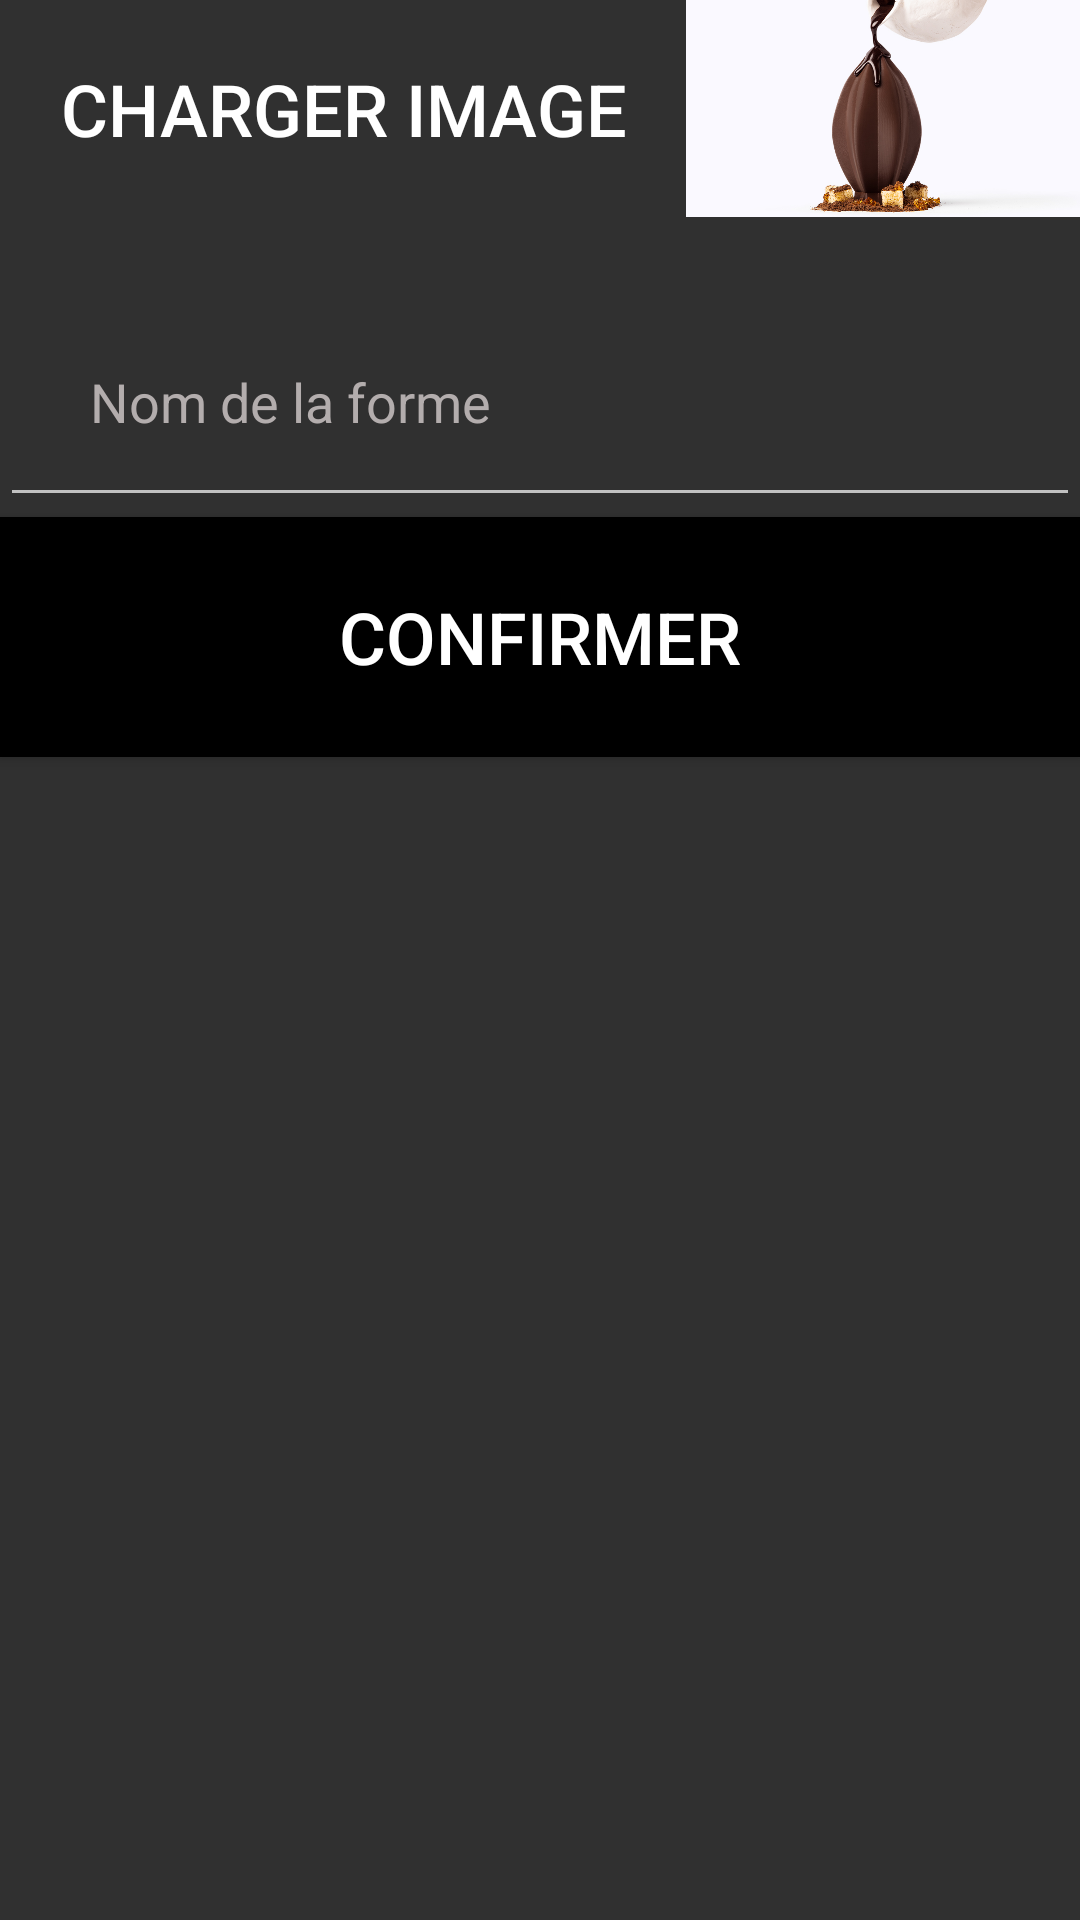

The Android layout XML behind this screen, and the referenced resources:
<!-- AndroidManifest.xml: application theme Theme.Imprimante3D -->
<!-- res/layout/fragment_add_forms.xml -->
<?xml version="1.0" encoding="utf-8"?>
<LinearLayout xmlns:android="http://schemas.android.com/apk/res/android"
    android:orientation="vertical"
    android:layout_width="match_parent"
    android:layout_height="match_parent"
    android:layout_margin="@dimen/default_margin">

    <LinearLayout
        android:layout_width="match_parent"
        android:layout_height="wrap_content">
        
        <Button
            android:id="@+id/upload_button"
            android:layout_width="wrap_content"
            android:layout_height="wrap_content"
            android:text="@string/add_form_page_upload_button"
            android:background="@color/brown"
            android:textColor="@color/white"
            android:padding="@dimen/default_margin"
            style="@style/TitleTextStyle" />
        
        <ImageView
            android:id="@+id/preview_image"
            android:layout_width="wrap_content"
            android:layout_height="match_parent"
            android:src="@drawable/choco3"
            android:scaleType="centerCrop" />
    </LinearLayout>
    
    <EditText
        android:id="@+id/name_input"
        android:layout_width="match_parent"
        android:layout_height="80dp"
        android:text="@string/add_form_page_name_input"
        android:hint="@string/add_form_page_name_input"
        android:layout_marginTop="@dimen/default_margin"
        android:paddingLeft="@dimen/item_margin"
        style="@style/DefaultTextStyle"/>
    
    <Button
        android:id="@+id/confirm_button"
        android:layout_width="match_parent"
        android:layout_height="80dp"
        android:text="@string/add_form_page_confirm_button"
        android:background="@color/black"
        android:textColor="@color/white"
        android:textSize="24dp"
        style="@style/TitleTextStyle"/>
        

</LinearLayout>
<!-- resources referenced by this layout -->
<resources>
  <color name="black">#FF000000</color>
  <color name="white">#FFFFFFFF</color>
  <dimen name="default_margin">20dp</dimen>
  <dimen name="item_margin">30dp</dimen>
  <!-- drawable choco3: png bitmap (drawable, 358802 bytes) -->
  <string name="add_form_page_confirm_button">Confirmer</string>
  <string name="add_form_page_name_input">@string/item_form_name</string>
  <string name="add_form_page_upload_button">Charger image</string>
  <style name="DefaultTextStyle">
          <item name="android:textColor">@color/lightGray</item>
          <item name="android:textSize">18sp</item>
      </style>
  <style name="TitleTextStyle" parent="SubtitleTextStyle">
          <item name="android:textSize">24sp</item>
      </style>
  <style name="Theme.Imprimante3D" parent="Theme.AppCompat.NoActionBar">
          
          <item name="colorPrimary">@color/purple_500</item>
          <item name="colorPrimaryVariant">@color/purple_700</item>
          <item name="colorOnPrimary">@color/white</item>
          
          <item name="colorSecondary">@color/teal_200</item>
          <item name="colorSecondaryVariant">@color/teal_700</item>
          <item name="colorOnSecondary">@color/black</item>
          
          <item name="android:statusBarColor">?attr/colorPrimaryVariant</item>
          
      </style>
  <color name="lightGray">#B3ADAD</color>
  <style name="SubtitleTextStyle" parent="DefaultTextStyle">
          <item name="android:textColor">@color/black</item>
      </style>
  <color name="purple_500">#FF6200EE</color>
  <color name="purple_700">#FF3700B3</color>
  <color name="teal_200">#FF03DAC5</color>
  <color name="teal_700">#FF018786</color>
</resources>
